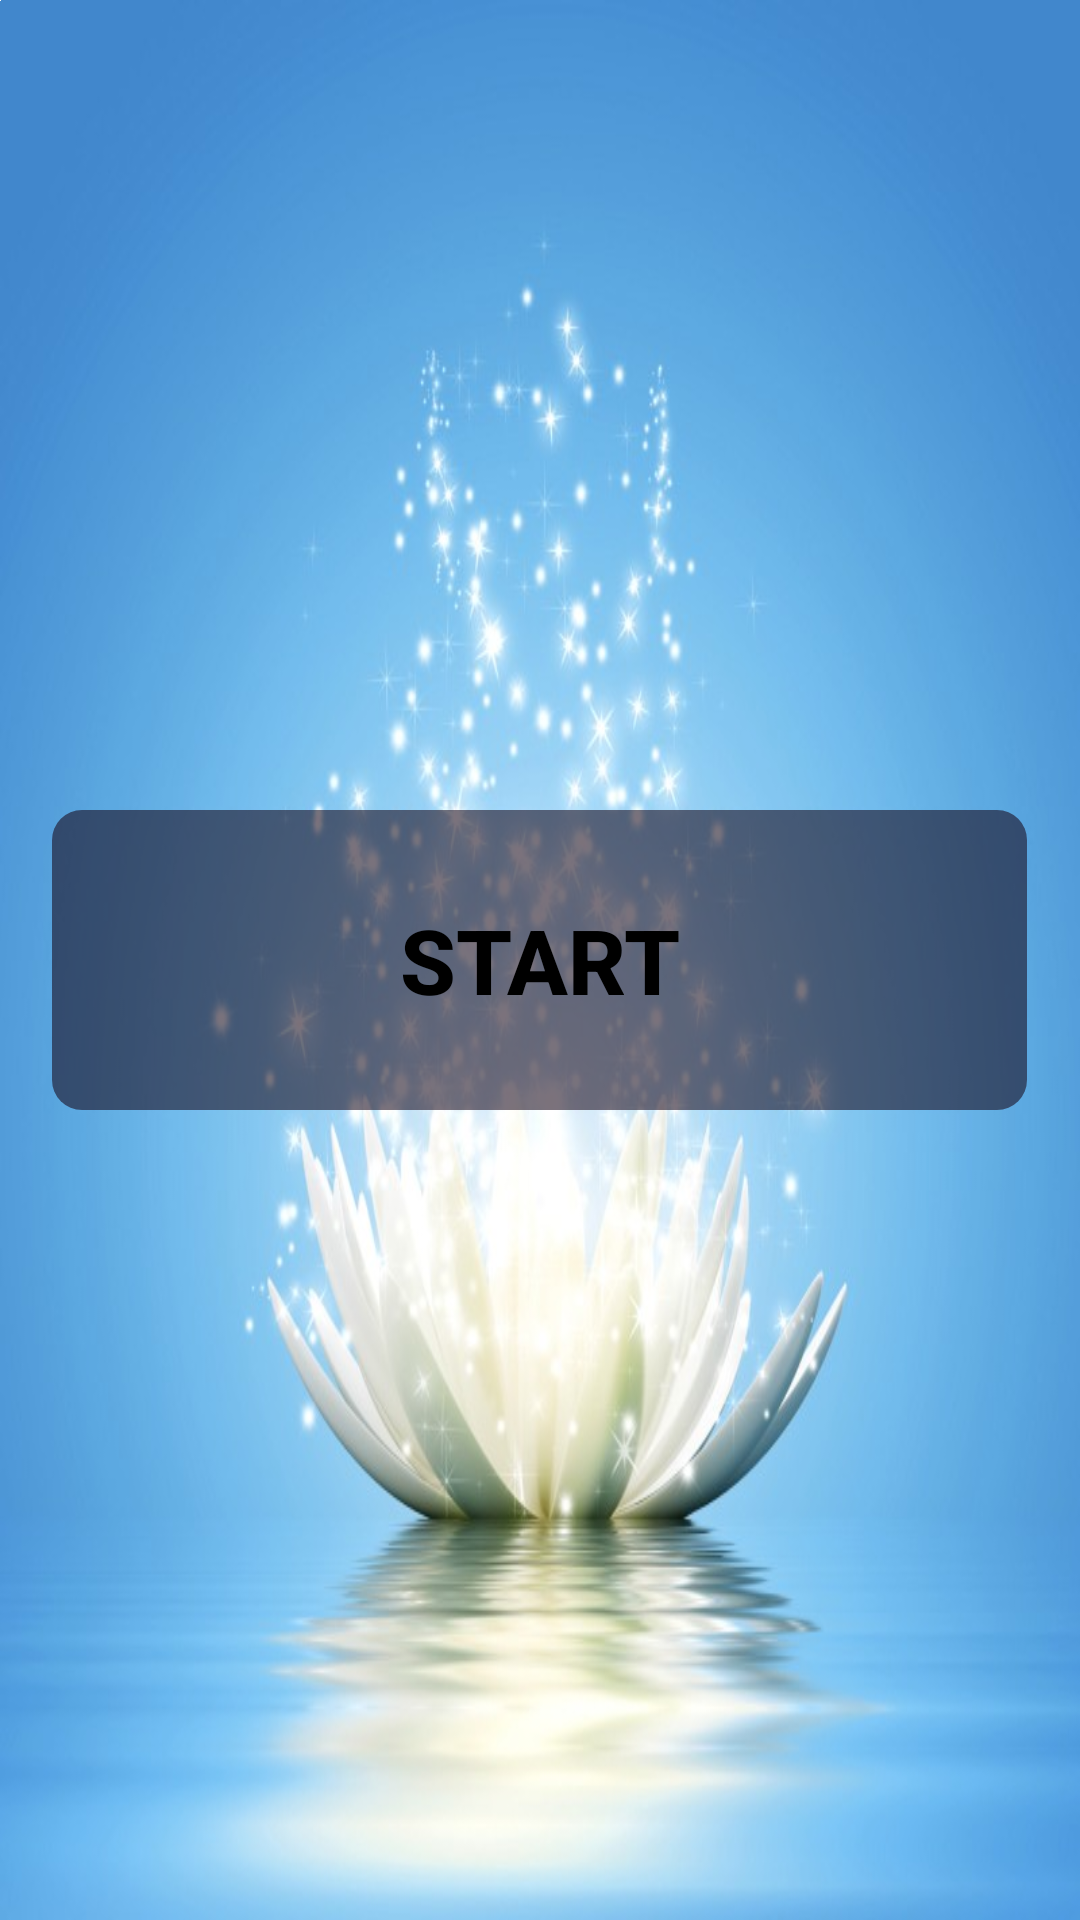

Here is an Android app screen rendered from its layout file. Give the layout XML and the strings, colors and styles it references.
<!-- AndroidManifest.xml: application theme Theme.AppCompat.Light.NoActionBar.FullScreen -->
<!-- res/layout/activity_fifth_list.xml -->
<?xml version="1.0" encoding="utf-8"?>
<RelativeLayout xmlns:android="http://schemas.android.com/apk/res/android"
    android:layout_width="match_parent"
    android:layout_height="match_parent"
    android:background="@drawable/positiveback"
    >

    <ImageView
        android:id="@+id/imageView1"
        android:layout_width="wrap_content"
        android:layout_height="wrap_content"
        android:src="#ffffff" />


    <ListView
        android:id="@+id/lvSongs"
        android:layout_width="match_parent"
        android:layout_height="1px"
        android:visibility="invisible"
        />


    <Button

        android:id="@+id/play"
        android:layout_width="325dp"
        android:layout_height="100dp"


        android:background="@drawable/startbutton"
        android:gravity="center"
        android:text="START"
        android:textAlignment="gravity"
        android:textColor="#000000"
        android:textStyle="bold"
        android:textSize="30dp"
        android:layout_centerVertical="true"
        android:layout_centerHorizontal="true" />


    <Button
        android:id="@+id/pause"
        android:layout_width="65dp"
        android:layout_height="45dp"

        android:layout_marginBottom="56dp"

        android:background="@drawable/pause8"
        android:gravity="center"
        android:textAlignment="gravity"
        android:textColor="#000000"
        android:layout_alignParentBottom="true"
        android:layout_centerHorizontal="true" />


    <Button
        android:id="@+id/back"
        android:layout_width="65dp"
        android:layout_height="45dp"
        android:layout_alignTop="@+id/pause"
        android:layout_toStartOf="@+id/pause"
        android:background="@drawable/back" />


</RelativeLayout>
<!-- resources referenced by this layout -->
<resources>
  <!-- drawable positiveback: jpg bitmap (drawable, 59846 bytes) -->
  <!-- drawable startbutton (drawable) -->
  <?xml version="1.0" encoding="utf-8"?>
  <shape xmlns:android="http://schemas.android.com/apk/res/android"
      android:shape="rectangle" android:padding="10dp">
      
      <solid android:color="#ADD8E6"/>
      <corners android:radius="10dp"/>
  
      <gradient android:angle="270"
          android:centerColor="#90150517"
          android:endColor="#90150517"
          android:startColor="#90150517" />
  </shape>
  <style name="Theme.AppCompat.Light.NoActionBar.FullScreen" parent="@style/Theme.AppCompat.Light">
          <item name="windowNoTitle">true</item>
          <item name="windowActionBar">false</item>
          <item name="android:windowFullscreen">true</item>
          <item name="android:windowContentOverlay">@null</item>
  
      </style>
</resources>
